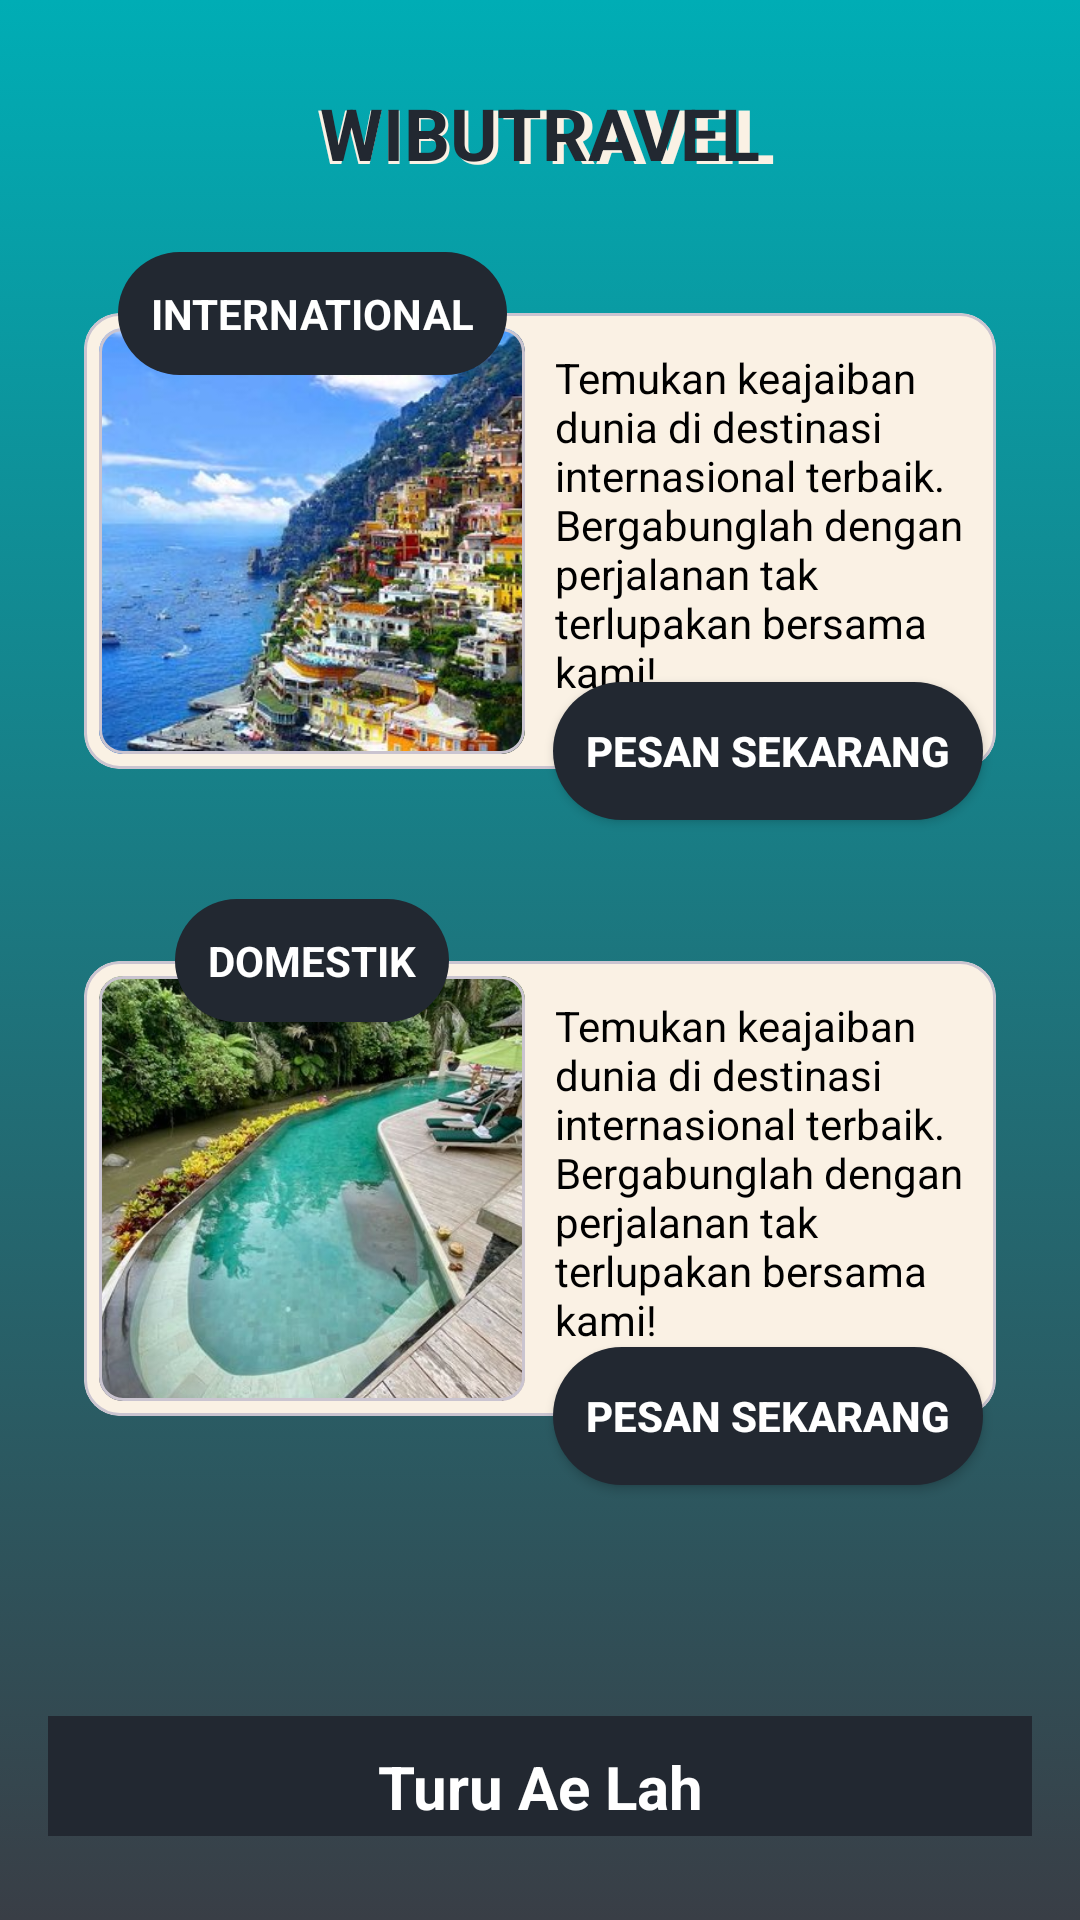

Reconstruct the res/layout file that produces this screen, plus the resources it refers to.
<!-- AndroidManifest.xml: application theme Theme.CountryRoad -->
<!-- res/layout/activity_main.xml -->
<?xml version="1.0" encoding="utf-8"?>
<androidx.constraintlayout.widget.ConstraintLayout xmlns:android="http://schemas.android.com/apk/res/android"
    xmlns:app="http://schemas.android.com/apk/res-auto"
    xmlns:tools="http://schemas.android.com/tools"
    android:layout_width="match_parent"
    android:layout_height="match_parent"
    android:background="@drawable/gradient"
    android:padding="16dp"
    tools:context=".MainActivity">

    <TextView
        android:layout_width="wrap_content"
        android:layout_height="wrap_content"
        android:text="WIBUTRAVEL"
        app:layout_constraintTop_toTopOf="parent"
        app:layout_constraintStart_toStartOf="parent"
        app:layout_constraintEnd_toEndOf="parent"
        android:textSize="25dp"
        android:paddingStart="4dp"
        android:textStyle="bold"
        android:id="@+id/shadow"
        android:textColor="@color/lightPrimary"
        android:paddingTop="12dp"/>
    <TextView
        android:layout_width="wrap_content"
        android:layout_height="wrap_content"
        android:text="WIBUTRAVEL"
        app:layout_constraintTop_toTopOf="parent"
        app:layout_constraintStart_toStartOf="parent"
        app:layout_constraintEnd_toEndOf="parent"
        android:textSize="24dp"
        android:textStyle="bold"
        android:id="@+id/title"
        android:textColor="@color/darkPrimary"
        android:paddingTop="12dp"/>


    <androidx.constraintlayout.widget.ConstraintLayout
        android:layout_width="0dp"
        android:layout_height="0dp"
        android:paddingVertical="12dp"
        app:layout_constraintTop_toBottomOf="@+id/title"
        app:layout_constraintStart_toStartOf="parent"
        app:layout_constraintEnd_toEndOf="parent"
        app:layout_constraintBottom_toBottomOf="parent">

        <androidx.constraintlayout.widget.Guideline
            android:layout_width="match_parent"
            android:layout_height="wrap_content"
            android:orientation="horizontal"
            android:id="@+id/guidline"
            app:layout_constraintGuide_percent="0.4"/>
        <androidx.constraintlayout.widget.Guideline
            android:layout_width="match_parent"
            android:layout_height="wrap_content"
            android:orientation="horizontal"
            android:id="@+id/guidline2"
            app:layout_constraintGuide_percent="0.8"/>
        <androidx.constraintlayout.widget.Guideline
            android:layout_width="match_parent"
            android:layout_height="wrap_content"
            android:orientation="vertical"
            android:id="@+id/guidlineV"
            app:layout_constraintGuide_percent="0.5"/>
        <com.google.android.material.card.MaterialCardView
            android:layout_width="match_parent"
            android:layout_height="0dp"
            android:background="@drawable/background_card"
            android:backgroundTint="@color/lightPrimary"
            android:layout_marginHorizontal="12dp"
            android:layout_marginVertical="32dp"
            app:layout_constraintTop_toTopOf="parent"
            android:id="@+id/cardInternational"
            app:layout_constraintBottom_toBottomOf="@+id/guidline"
            app:layout_constraintStart_toStartOf="parent"/>
        <com.google.android.material.card.MaterialCardView
            android:layout_width="match_parent"
            android:layout_height="0dp"
            android:background="@drawable/background_card"
            android:backgroundTint="@color/lightPrimary"
            android:layout_marginHorizontal="12dp"
            android:layout_marginVertical="32dp"
            app:layout_constraintTop_toTopOf="@id/guidline"
            android:id="@+id/cardDomestic"
            app:layout_constraintBottom_toBottomOf="@id/guidline2"
            app:layout_constraintStart_toStartOf="parent"/>
        <com.google.android.material.card.MaterialCardView
            android:layout_width="0dp"
            android:layout_height="0dp"
            app:cardCornerRadius="8dp"
            android:layout_margin="5dp"
            android:elevation="10dp"
            app:layout_constraintTop_toTopOf="@id/cardInternational"
            app:layout_constraintBottom_toBottomOf="@id/cardInternational"
            app:layout_constraintStart_toStartOf="@+id/cardInternational"
            app:layout_constraintEnd_toEndOf="@id/guidlineV">

            <ImageView
                android:layout_width="match_parent"
                android:layout_height="match_parent"
                android:src="@drawable/italia"
                android:scaleType="centerCrop"
                />

        </com.google.android.material.card.MaterialCardView>

        <TextView
            android:layout_width="0dp"
            android:layout_height="0dp"
            app:layout_constraintStart_toEndOf="@id/guidlineV"
            app:layout_constraintEnd_toEndOf="@id/cardInternational"
            app:layout_constraintTop_toTopOf="@id/cardInternational"
            app:layout_constraintBottom_toBottomOf="@id/cardInternational"
            android:layout_marginHorizontal="5dp"
            android:layout_marginVertical="12dp"
            android:id="@+id/textInternational"
            android:textColor="@color/black"
            android:text="@string/International"/>
        <androidx.appcompat.widget.AppCompatButton
            android:layout_width="wrap_content"
            android:layout_height="wrap_content"
            android:text="pesan sekarang"
            app:layout_constraintStart_toStartOf="@id/guidlineV"
            app:layout_constraintEnd_toEndOf="@id/cardInternational"
            app:layout_constraintTop_toBottomOf="@id/textInternational"
            app:layout_constraintBottom_toBottomOf="@id/cardInternational"
            android:background="@drawable/corner_radius"
            android:id="@+id/btnInternational"
            android:textColor="@color/white"
            android:textStyle="bold"
            android:paddingHorizontal="12dp"/>
        <TextView
            android:layout_width="0dp"
            android:layout_height="0dp"
            app:layout_constraintStart_toStartOf="@id/guidlineV"
            app:layout_constraintEnd_toEndOf="@id/cardDomestic"
            app:layout_constraintTop_toTopOf="@id/cardDomestic"
            android:layout_marginHorizontal="5dp"
            app:layout_constraintBottom_toBottomOf="@id/cardDomestic"
            android:layout_marginVertical="12dp"
            android:id="@+id/textDomestik"
            android:textColor="@color/black"
            android:text="@string/International"/>
        <androidx.appcompat.widget.AppCompatButton
            android:layout_width="wrap_content"
            android:layout_height="wrap_content"
            android:text="pesan sekarang"
            app:layout_constraintStart_toStartOf="@id/guidlineV"
            app:layout_constraintEnd_toEndOf="@id/cardDomestic"
            app:layout_constraintTop_toBottomOf="@id/cardDomestic"
            app:layout_constraintBottom_toBottomOf="@id/cardDomestic"
            android:background="@drawable/corner_radius"
            android:textColor="@color/white"
            android:textStyle="bold"
            android:id="@+id/btnDomestik"
            android:paddingHorizontal="12dp"/>
        <com.google.android.material.card.MaterialCardView
            android:layout_width="0dp"
            android:layout_height="0dp"
            app:cardCornerRadius="8dp"
            android:layout_margin="5dp"
            android:elevation="10dp"
            app:layout_constraintTop_toTopOf="@id/cardDomestic"
            app:layout_constraintBottom_toBottomOf="@id/cardDomestic"
            app:layout_constraintStart_toStartOf="@+id/cardDomestic"
            app:layout_constraintEnd_toEndOf="@id/guidlineV">
            <ImageView
                android:layout_width="match_parent"
                android:layout_height="match_parent"
                android:src="@drawable/domestik"

                android:scaleType="centerCrop"
                />
        </com.google.android.material.card.MaterialCardView>
        <androidx.appcompat.widget.AppCompatTextView
            android:layout_width="wrap_content"
            android:layout_height="wrap_content"
            android:text="INTERNATIONAL"
            android:background="@drawable/corner_radius"
            android:padding="12dp"
            android:textStyle="bold"
            android:textColor="@color/white"
            app:layout_constraintTop_toTopOf="@id/cardInternational"
            app:layout_constraintBottom_toTopOf="@id/cardInternational"
            app:layout_constraintStart_toStartOf="@id/cardInternational"
            app:layout_constraintEnd_toEndOf="@id/guidlineV"/>
        <androidx.appcompat.widget.AppCompatTextView
            android:layout_width="wrap_content"
            android:layout_height="wrap_content"
            android:text="DOMESTIK"
            android:textColor="@color/white"
            android:textStyle="bold"
            android:background="@drawable/corner_radius"
            android:padding="12dp"
            app:layout_constraintTop_toTopOf="@id/cardDomestic"
            app:layout_constraintBottom_toTopOf="@id/cardDomestic"
            app:layout_constraintStart_toStartOf="@id/cardDomestic"
            app:layout_constraintEnd_toEndOf="@id/guidlineV"/>
        <LinearLayout
            android:layout_width="match_parent"
            android:layout_height="40dp"
            android:orientation="horizontal"

            app:layout_constraintBottom_toBottomOf="parent"
            app:layout_constraintStart_toStartOf="parent"
            app:layout_constraintEnd_toEndOf="parent">
            <View
                android:layout_width="match_parent"
                android:layout_height="40dp"
                android:background="@color/darkPrimary"
                android:layout_weight="1"/>
            <androidx.appcompat.widget.AppCompatTextView
                android:layout_width="match_parent"
                android:layout_height="50dp"
                android:background="@color/darkPrimary"
                android:layout_weight="1"
                android:textSize="20sp"
                android:textColor="@color/white"
                android:textAlignment="center"
                android:paddingTop="10dp"
                android:clickable="true"
                android:id="@+id/turu"
                android:textStyle="bold"
                android:text="Turu Ae Lah"/>
            <View
                android:layout_width="match_parent"
                android:layout_height="40dp"
                android:background="@color/darkPrimary"
                android:layout_weight="1"/>
        </LinearLayout>

    </androidx.constraintlayout.widget.ConstraintLayout>


</androidx.constraintlayout.widget.ConstraintLayout>
<!-- resources referenced by this layout -->
<resources>
  <color name="black">#FF000000</color>
  <color name="darkPrimary">#222831</color>
  <color name="lightPrimary">#FAF1E4</color>
  <color name="white">#FFFFFFFF</color>
  <!-- drawable background_card (drawable) -->
  <?xml version="1.0" encoding="utf-8"?>
  <shape xmlns:android="http://schemas.android.com/apk/res/android"
      android:shape="rectangle">
      <corners
          android:radius="50dp"/>
      <solid
          android:color="@color/blue"></solid>
  </shape>
  <!-- drawable corner_radius (drawable) -->
  <layer-list xmlns:android="http://schemas.android.com/apk/res/android">
      <item android:right="1dp" android:left="1dp" android:top="1dp" android:bottom="1dp">
          <shape
              android:shape="rectangle">
              <solid android:color="@color/darkPrimary"/>
              <corners android:radius="30dp"/>
          </shape>
      </item>
  </layer-list>
  <!-- drawable domestik: jpeg bitmap (drawable, 61524 bytes) -->
  <!-- drawable gradient (drawable) -->
  <?xml version="1.0" encoding="utf-8"?>
  <selector xmlns:android="http://schemas.android.com/apk/res/android">
      <item>
          <shape>
              <gradient
                  android:startColor="@color/primary"
                  android:endColor="@color/secondary"
                  android:angle="270"/>
          </shape>
      </item>
  </selector>
  <!-- drawable italia: jpg bitmap (drawable, 50964 bytes) -->
  <string name="International">"Temukan keajaiban dunia di destinasi internasional terbaik. Bergabunglah dengan perjalanan tak terlupakan bersama kami!"
      </string>
  <style name="Theme.CountryRoad" parent="Base.Theme.CountryRoad" />
  <color name="blue">#0178AE</color>
  <color name="primary">#00ADB5</color>
  <color name="secondary">#393E46</color>
  <style name="Base.Theme.CountryRoad" parent="Theme.Material3.DayNight.NoActionBar">
          
          
      </style>
</resources>
